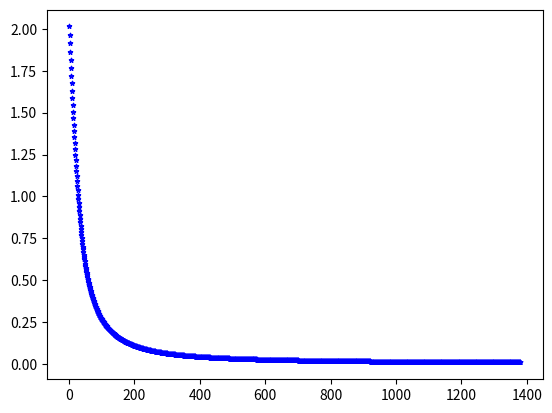

Here is the Python script that generated this plot:
import random
import numpy as np
import matplotlib.pyplot as plt


def sigmoid(x):
    return 1 / (1 + np.exp(-x))


a = 0.2  # learning Rate
n = 3  # Number of inputs
m = 3  # Number of hidden Neurons
l = 1  # Number of O/p Neuron

x1 = np.array([0, 0, 0, 0, 1, 1, 1, 1])
x2 = np.array([0, 0, 1, 1]*2)
x3 = np.array([0,1] * 4)
xi = np.array([x1, x2, x3])
y_dk = np.array([0, 1, 1, 0, 1, 0, 0, 1])  # [ydk]

# Step no.1 Initialisation Declaration of weights and Threshold

w_ij = np.random.uniform(-2.4 / n, 2.4 / n, size=(n, m, 2**n))
w_jk = np.random.uniform(-2.4 / n, 2.4 / n, size=(m, 2**n))

theta_j = np.random.uniform(-2.4 / n, 2.4 / n, size=(m, 1))
theta_k = np.random.uniform(-2.4 / n, 2.4 / n, size=(1, l))
p = 1
sum_error = 4
e = list()

while sum_error > 0.01:
    # Step no.2 Activation of back-propagation neural network

    # (a) Calculation of Hidden Layer Output
    y_j = sigmoid((xi * w_ij[:][:]).sum(axis=1) - theta_j)
    #print('Hidden Layer Output', y_j)

    # (b) Calculation of Final Output
    y_k = sigmoid((y_j * w_jk).sum(axis=0) - theta_k)
    #print('Total Actual Output', y_k)

    # Step no.3 Weight Training

    # (a) Error Gradient for the Neuron in the Output layer
    e_k = y_dk - y_k
    #print('Error in Output layer', e_k)
    delta_k = y_k * (1 - y_k) * e_k  # Error Gradient

    # Update the weights at the output neuron
    delta_w_jk = a * (y_j * delta_k)
    w_jk = w_jk + delta_w_jk
    #print('Updated Value of w_jk', w_jk)

    # (b) Calculate the error gradient for the neurons in the hidden layer
    delta_j = y_j * (1-y_j)*(delta_k * w_jk)
    delta_w_ij = np.array([delta_j * x for x in xi])
    w_ij = w_ij + delta_w_ij

    error_sq = e_k * e_k
    sum_error = np.sum(error_sq)
    e.append(sum_error)
    print('Sum of Error in Output layer', sum_error, 'in iterations', p)
    p = p + 1

print('Computed O/P', y_k)
plt.scatter(np.arange(1,p), e, label="circle", color="blue", marker="*", s = 10)
plt.show()


